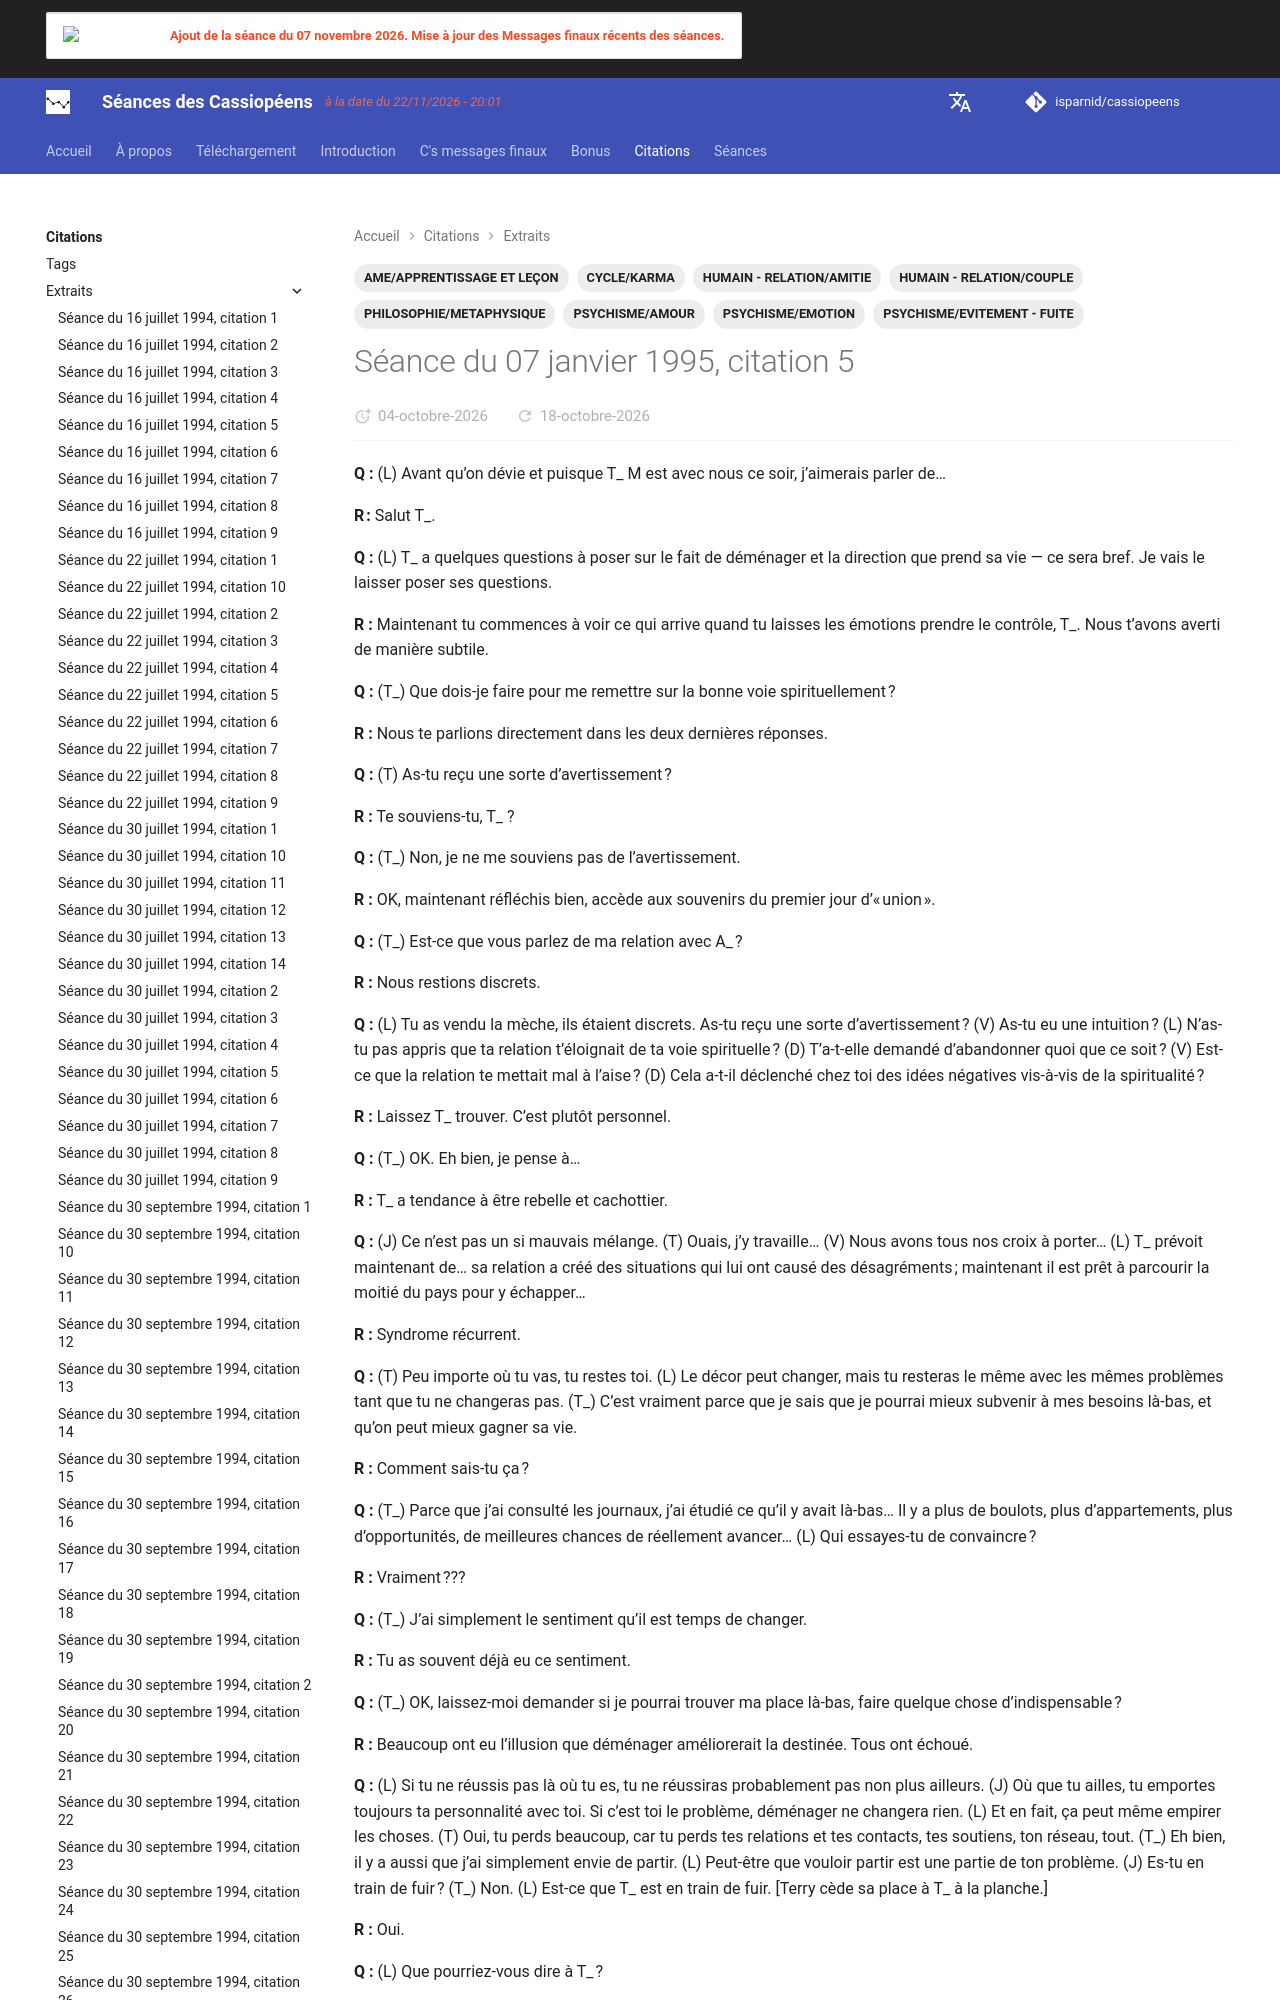

repository: isparnid/cassiopeens · page: citations/extraits/1995-01-07_citation-5/index.html · generator: mkdocs

---
title: "Séance du 07 janvier 1995, citation 5"
date:
  created: 2026-09-26
  updated: 2026-10-16
tags:
  - AME/APPRENTISSAGE ET LEÇON
  - CYCLE/KARMA
  - HUMAIN - RELATION/AMITIE
  - HUMAIN - RELATION/COUPLE
  - PHILOSOPHIE/METAPHYSIQUE
  - PSYCHISME/AMOUR
  - PSYCHISME/EMOTION
  - PSYCHISME/EVITEMENT - FUITE
links:
  - séances/1995/1995-01-07.md
---
**Q :** (L) Avant qu’on dévie et puisque T_ M est avec nous ce soir, j’aimerais parler de…

**R :** Salut T_.

**Q :** (L) T_ a quelques questions à poser sur le fait de déménager et la direction que prend sa vie — ce sera bref. Je vais le laisser poser ses questions.

**R :** Maintenant tu commences à voir ce qui arrive quand tu laisses les émotions prendre le contrôle, T_. Nous t’avons averti de manière subtile.
